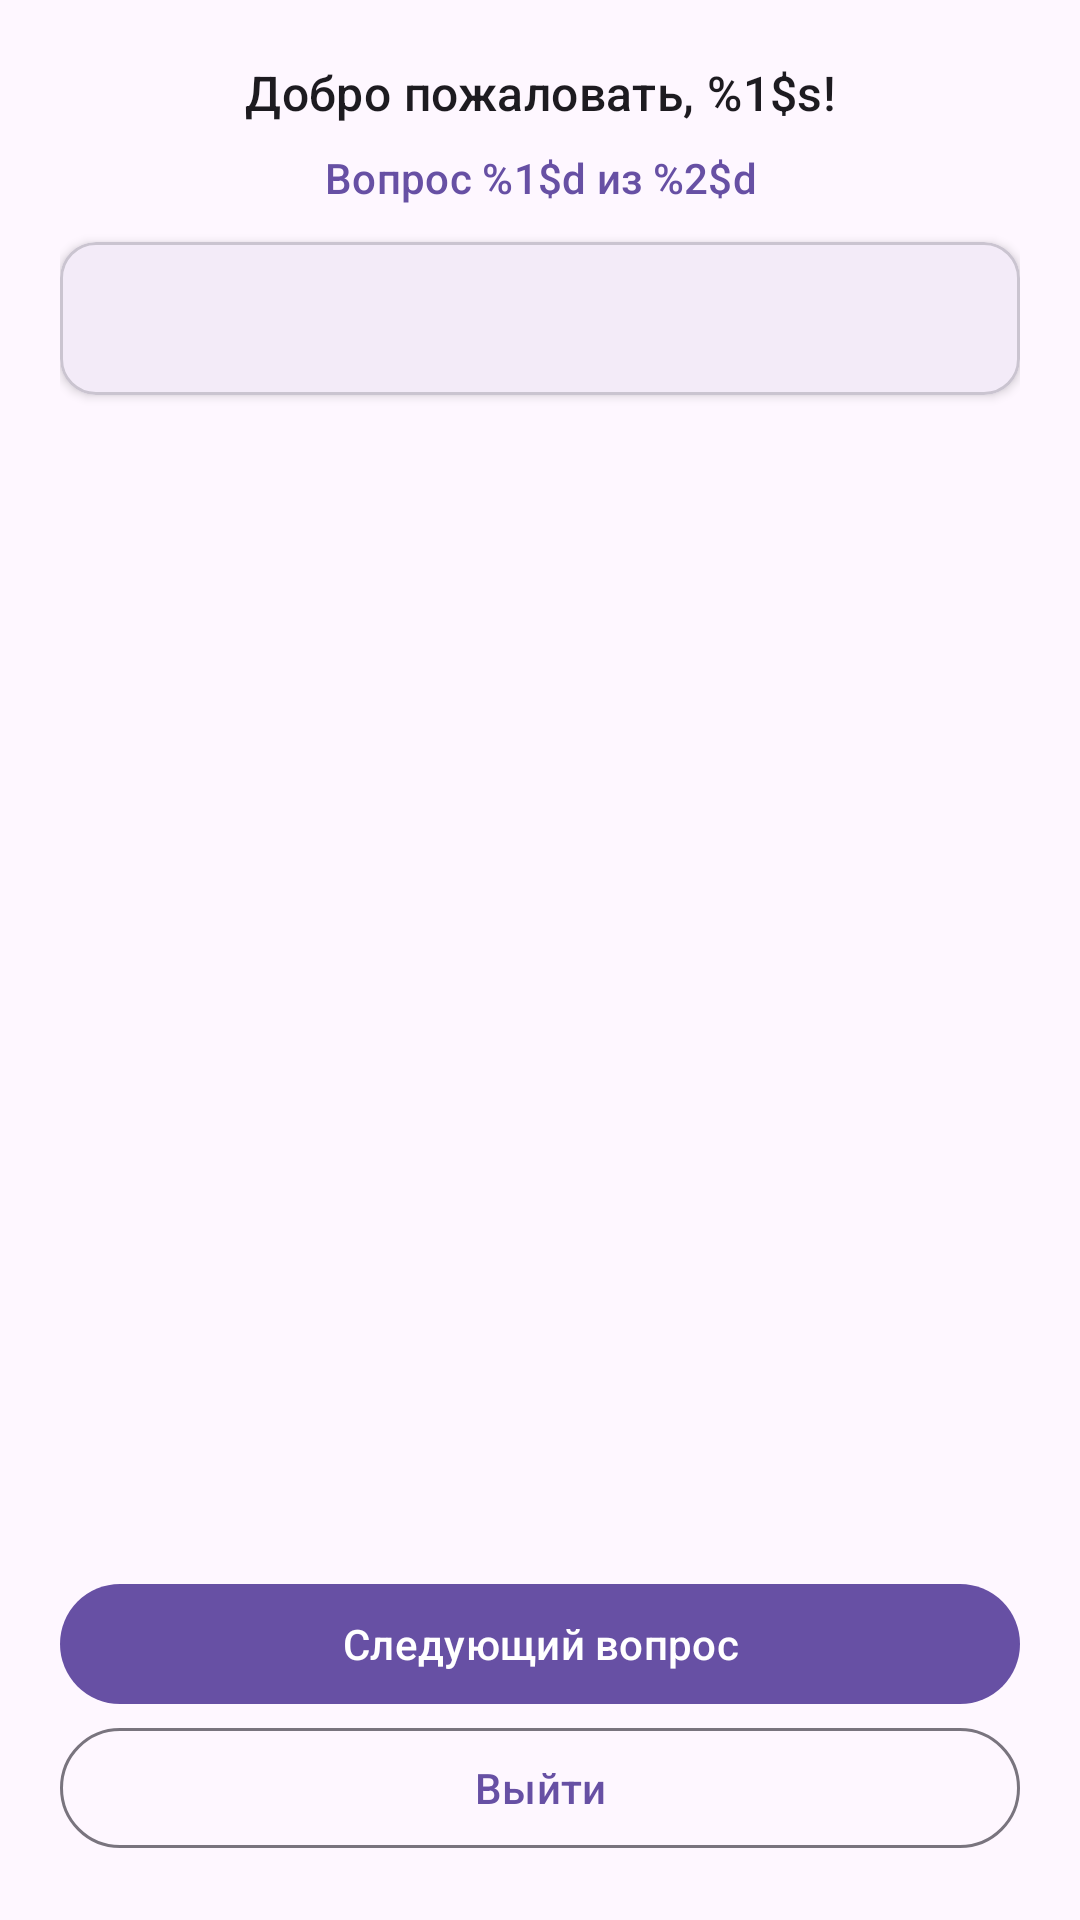

Here is an Android app screen rendered from its layout file. Give the layout XML and the strings, colors and styles it references.
<!-- AndroidManifest.xml: application theme Theme.Dz221026 -->
<!-- res/layout/fragment_home.xml -->
<?xml version="1.0" encoding="utf-8"?>
<androidx.constraintlayout.widget.ConstraintLayout xmlns:android="http://schemas.android.com/apk/res/android"
    xmlns:app="http://schemas.android.com/apk/res-auto"
    xmlns:tools="http://schemas.android.com/tools"
    android:layout_width="match_parent"
    android:layout_height="match_parent"
    android:padding="20dp"
    tools:context=".HomeFragment"
    tools:theme="@style/Theme.Dz221026">

    <com.google.android.material.textview.MaterialTextView
        android:id="@+id/welcomeText"
        android:layout_width="0dp"
        android:layout_height="wrap_content"
        android:text="@string/welcome_user"
        android:textAppearance="?attr/textAppearanceTitleMedium"
        android:textColor="?attr/colorOnSurface"
        android:gravity="center"
        app:layout_constraintEnd_toEndOf="parent"
        app:layout_constraintStart_toStartOf="parent"
        app:layout_constraintTop_toTopOf="parent"
        app:layout_constraintWidth_max="500dp" />

    <com.google.android.material.textview.MaterialTextView
        android:id="@+id/progressText"
        android:layout_width="0dp"
        android:layout_height="wrap_content"
        android:layout_marginTop="8dp"
        android:text="@string/question_progress"
        android:textAppearance="?attr/textAppearanceLabelLarge"
        android:textColor="?attr/colorPrimary"
        android:gravity="center"
        app:layout_constraintEnd_toEndOf="parent"
        app:layout_constraintStart_toStartOf="parent"
        app:layout_constraintTop_toBottomOf="@id/welcomeText"
        app:layout_constraintWidth_max="500dp" />

    <com.google.android.material.card.MaterialCardView
        android:id="@+id/questionCard"
        style="@style/Widget.Material3.CardView.Outlined"
        android:layout_width="0dp"
        android:layout_height="wrap_content"
        android:layout_marginTop="12dp"
        app:cardCornerRadius="12dp"
        app:cardElevation="2dp"
        app:layout_constraintEnd_toEndOf="parent"
        app:layout_constraintStart_toStartOf="parent"
        app:layout_constraintTop_toBottomOf="@id/progressText"
        app:layout_constraintWidth_max="500dp">

        <com.google.android.material.textview.MaterialTextView
            android:id="@+id/questionText"
            android:layout_width="match_parent"
            android:layout_height="wrap_content"
            android:padding="16dp"
            android:textAppearance="?attr/textAppearanceBodyMedium"
            android:textColor="?attr/colorOnSurface"
            tools:text="Текст вопроса появится здесь" />

    </com.google.android.material.card.MaterialCardView>

    <ScrollView
        android:id="@+id/answerScrollView"
        android:layout_width="0dp"
        android:layout_height="0dp"
        android:layout_marginTop="12dp"
        android:layout_marginBottom="12dp"
        app:layout_constraintBottom_toTopOf="@id/nextButton"
        app:layout_constraintEnd_toEndOf="parent"
        app:layout_constraintStart_toStartOf="parent"
        app:layout_constraintTop_toBottomOf="@id/questionCard"
        app:layout_constraintWidth_max="500dp">

        <LinearLayout
            android:id="@+id/answerContainer"
            android:layout_width="match_parent"
            android:layout_height="wrap_content"
            android:orientation="vertical"
            android:padding="4dp" />

    </ScrollView>

    <com.google.android.material.button.MaterialButton
        android:id="@+id/nextButton"
        android:layout_width="0dp"
        android:layout_height="wrap_content"
        android:minHeight="48dp"
        android:text="@string/btn_next_question"
        app:layout_constraintBottom_toTopOf="@id/logoutButton"
        app:layout_constraintEnd_toEndOf="parent"
        app:layout_constraintStart_toStartOf="parent"
        app:layout_constraintWidth_max="500dp" />

    <com.google.android.material.button.MaterialButton
        android:id="@+id/logoutButton"
        style="@style/Widget.Material3.Button.OutlinedButton"
        android:layout_width="0dp"
        android:layout_height="wrap_content"
        android:minHeight="48dp"
        android:layout_marginTop="8dp"
        android:text="@string/btn_logout"
        app:layout_constraintBottom_toBottomOf="parent"
        app:layout_constraintEnd_toEndOf="parent"
        app:layout_constraintStart_toStartOf="parent"
        app:layout_constraintWidth_max="500dp" />

</androidx.constraintlayout.widget.ConstraintLayout>
<!-- resources referenced by this layout -->
<resources>
  <string name="btn_logout">Выйти</string>
  <string name="btn_next_question">Следующий вопрос</string>
  <string name="question_progress">Вопрос %1$d из %2$d</string>
  <string name="welcome_user">Добро пожаловать, %1$s!</string>
  <style name="Theme.Dz221026" parent="Base.Theme.Dz221026" />
  <style name="Base.Theme.Dz221026" parent="Theme.Material3.DayNight.NoActionBar">
          
      </style>
</resources>
